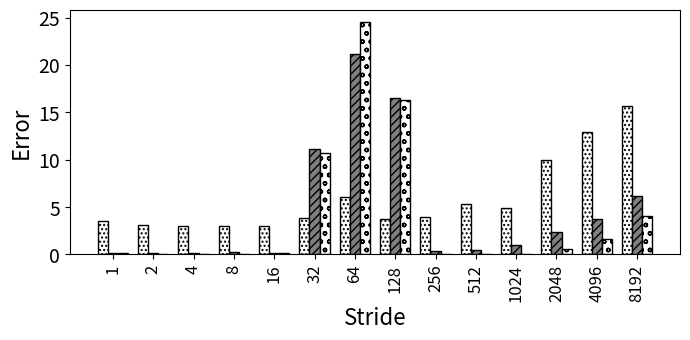

Recreate this plot in Python.
import random
import matplotlib
import matplotlib.pyplot as plt
from matplotlib import style

import numpy as np
import matplotlib.patches as mpatches

#plt.rcdefaults()
fig, ax = plt.subplots()

fig.set_size_inches(7, 3.5)


#stride = ['stride-1', 'stride-2', 'stride-4', 'stride-8', 'stride-16', 'stride-32', 'stride-64', 'stride-128', 'stride-256', 'stride-512', 'stride-1024', 'stride-2048', 'stride-4096', 'stride-8192']
stride = ['1', '2', '4', '8', '16', '32', '64', '128', '256', '512', '1024', '2048', '4096', '8192']

bwell=[3.54690440734318, 3.13407754775781, 3.01531589890099, 2.98962687482247, 2.99217907426445, 3.83323579642171, 6.0207244000754, 3.74593114800149, 3.90623462499754, 5.27340671385718, 4.88429059812411, 9.92533458774915, 12.9654468646394, 15.7118505092353]
slake=[0.184212033008842, 0.174271763326455, 0.202333780400265, 0.227083158730729, 0.146058357519289, 11.0937423980139, 21.1548362684466, 16.4979702994637, 0.341867258556249, 0.428999663529676, 0.949615842990085, 2.37499000319898, 3.74332209671378, 6.20798117556665]
clake=[0.178640305309618, 0.0810063265509386, 0.0283119820466844, 0.0830909016062243, 0.108453494177452, 10.7181663634212, 24.5665085502451, 16.2601151081759, 0.0753352032835405, 0.0343157716823179, 0.0725005251804828, 0.533458952943573, 1.67514095851792, 4.05917200455849]

def average(lst):
    return sum(lst) / len(lst)

print("accurcy")
print("Broadwell showed {:.1f}".format((100-average(bwell)))+"\% accuracy, Sky Lake showed {:.1f}".format((100-average(slake)))+"\% accuracy, and Cascade Lake showed {:.1f}".format((100-average(slake)))+"\% accuracy")



barwidth=.25
# Set position of bar on X axis
r1 = np.arange(len(bwell))
r2 = [x + barwidth for x in r1]
r3 = [x + barwidth for x in r2]


x_pos = np.arange(len(stride))  # the label locations
#ax.barh(x_pos, read, hatch='....', color='white', edgecolor='black')
#rects1 = plt.bar(x, traffic, .8, hatch='....', color='white', edgecolor='black')
plt.bar(r1, bwell, width=barwidth, hatch='....', color='white', edgecolor='black', label='Broadwell')
plt.bar(r2, slake, width=barwidth, hatch='////', color='grey', edgecolor='black', label='Sky Lake')
plt.bar(r3, clake, width=barwidth, hatch='oo', color='white', edgecolor='black', label='Cascade Lake')

#plt.legend(handlelength=3, fontsize=12)

#plt.legend(loc="upper right", fontsize=12)


ax.set_ylabel('Error', fontsize=16)
ax.set_xlabel('Stride', fontsize=16)


#plt.title('', fontsize=18)
#ax.set_xticks(x_pos)

plt.yticks(fontsize=14)
#plt.yticks(np.arange(0, 100, 10), fontsize=14)
#ax.get_yaxis().get_major_formatter().set_scientific(False)

plt.xticks([r + barwidth for r in range(len(bwell))], stride, fontsize=12, rotation=90)

#plt.xticks(rotation=90, fontsize=14)
#ax.set_xticklabels(stride, fontsize=12)

#ax.invert_yaxis()
plt.tight_layout()

plt.show()
fig.savefig('50_init_pref.png', dpi=100)

# Example data
